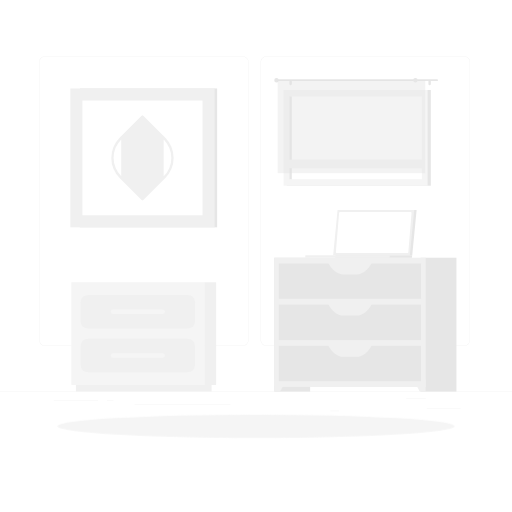
t = 0.00 s
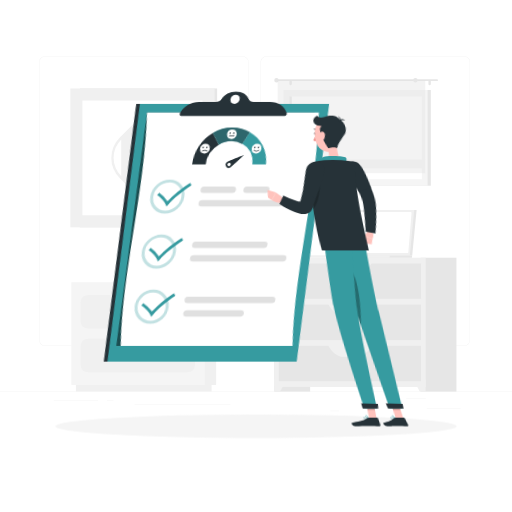
t = 0.42 s
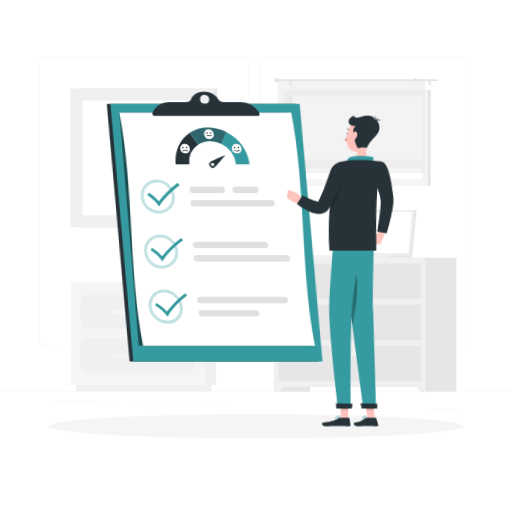
t = 0.83 s
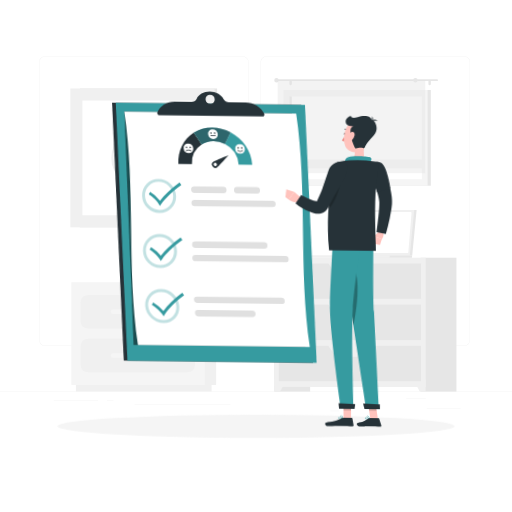
t = 1.25 s
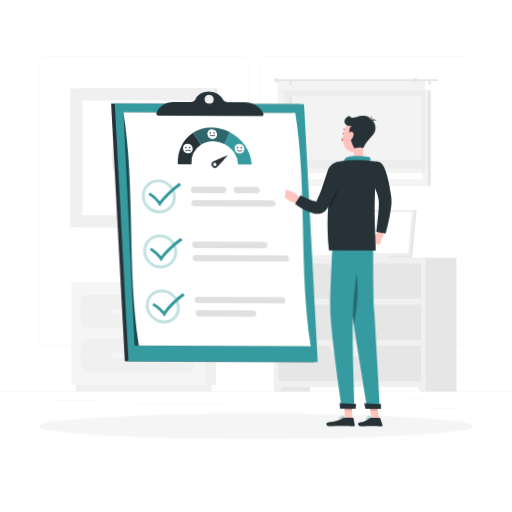
t = 1.67 s
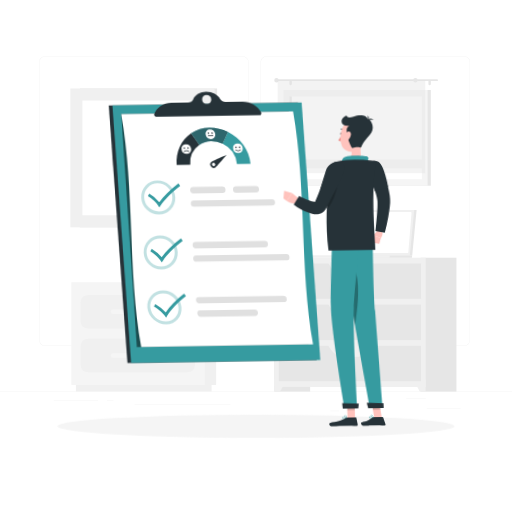
t = 2.08 s

The animated SVG that drew these frames (rendered in a browser with its animation timeline set to each time). Animation: 4 CSS @keyframes rules; one cycle of 2.50 s, repeats indefinitely.

<svg class="animated" id="freepik_stories-customer-survey" xmlns="http://www.w3.org/2000/svg" viewBox="0 0 500 500" version="1.1" xmlns:xlink="http://www.w3.org/1999/xlink" xmlns:svgjs="http://svgjs.com/svgjs"><style>svg#freepik_stories-customer-survey:not(.animated) .animable {opacity: 0;}svg#freepik_stories-customer-survey.animated #freepik--Shadow--inject-248 {animation: 1.5s Infinite  linear heartbeat;animation-delay: 0s;}svg#freepik_stories-customer-survey.animated #freepik--Survey--inject-248 {animation: 1s 1 forwards cubic-bezier(.36,-0.01,.5,1.38) lightSpeedLeft,1.5s Infinite  linear wind;animation-delay: 0s,1s;}svg#freepik_stories-customer-survey.animated #freepik--Character--inject-248 {animation: 1s 1 forwards cubic-bezier(.36,-0.01,.5,1.38) lightSpeedRight,1.5s Infinite  linear wind;animation-delay: 0s,1s;}            @keyframes heartbeat {                0% {                    transform: scale(1);                }                10% {                    transform: scale(1.1);                }                30% {                    transform: scale(1);                }                40% {                    transform: scale(1);                }                50% {                    transform: scale(1.1);                }                60% {                    transform: scale(1);                }                100% {                    transform: scale(1);                }            }                    @keyframes lightSpeedLeft {              from {                transform: translate3d(-50%, 0, 0) skewX(20deg);                opacity: 0;              }              60% {                transform: skewX(-10deg);                opacity: 1;              }              80% {                transform: skewX(2deg);              }              to {                opacity: 1;                transform: translate3d(0, 0, 0);              }            }                    @keyframes wind {                0% {                    transform: rotate( 0deg );                }                25% {                    transform: rotate( 1deg );                }                75% {                    transform: rotate( -1deg );                }            }                    @keyframes lightSpeedRight {              from {                transform: translate3d(50%, 0, 0) skewX(-20deg);                opacity: 0;              }              60% {                transform: skewX(10deg);                opacity: 1;              }              80% {                transform: skewX(-2deg);              }              to {                opacity: 1;                transform: translate3d(0, 0, 0);              }            }        </style><g id="freepik--background-complete--inject-248" class="animable" style="transform-origin: 250px 228.23px;"><rect y="382.4" width="500" height="0.25" style="fill: rgb(235, 235, 235); transform-origin: 250px 382.525px;" id="el021mwx1oucsj" class="animable"></rect><rect x="416.78" y="398.49" width="33.12" height="0.25" style="fill: rgb(235, 235, 235); transform-origin: 433.34px 398.615px;" id="ellr93jni4t6" class="animable"></rect><rect x="322.53" y="401.21" width="8.69" height="0.25" style="fill: rgb(235, 235, 235); transform-origin: 326.875px 401.335px;" id="el39snwa3qvq7" class="animable"></rect><rect x="396.59" y="389.21" width="19.19" height="0.25" style="fill: rgb(235, 235, 235); transform-origin: 406.185px 389.335px;" id="elza9shhfcwm" class="animable"></rect><rect x="52.46" y="390.89" width="43.19" height="0.25" style="fill: rgb(235, 235, 235); transform-origin: 74.055px 391.015px;" id="elerc6i7z1hh" class="animable"></rect><rect x="104.56" y="390.89" width="6.33" height="0.25" style="fill: rgb(235, 235, 235); transform-origin: 107.725px 391.015px;" id="elou4nk0q1bpj" class="animable"></rect><rect x="131.47" y="395.11" width="93.68" height="0.25" style="fill: rgb(235, 235, 235); transform-origin: 178.31px 395.235px;" id="elvrcgi8euyt" class="animable"></rect><path d="M237,337.8H43.91a5.71,5.71,0,0,1-5.7-5.71V60.66A5.71,5.71,0,0,1,43.91,55H237a5.71,5.71,0,0,1,5.71,5.71V332.09A5.71,5.71,0,0,1,237,337.8ZM43.91,55.2a5.46,5.46,0,0,0-5.45,5.46V332.09a5.46,5.46,0,0,0,5.45,5.46H237a5.47,5.47,0,0,0,5.46-5.46V60.66A5.47,5.47,0,0,0,237,55.2Z" style="fill: rgb(235, 235, 235); transform-origin: 140.46px 196.4px;" id="elex02eas2o25" class="animable"></path><path d="M453.31,337.8H260.21a5.72,5.72,0,0,1-5.71-5.71V60.66A5.72,5.72,0,0,1,260.21,55h193.1A5.71,5.71,0,0,1,459,60.66V332.09A5.71,5.71,0,0,1,453.31,337.8ZM260.21,55.2a5.47,5.47,0,0,0-5.46,5.46V332.09a5.47,5.47,0,0,0,5.46,5.46h193.1a5.47,5.47,0,0,0,5.46-5.46V60.66a5.47,5.47,0,0,0-5.46-5.46Z" style="fill: rgb(235, 235, 235); transform-origin: 356.75px 196.4px;" id="elkxbxznxu1fa" class="animable"></path><g id="eluqmnmbd044r"><rect x="267.78" y="251.67" width="35.1" height="130.73" style="fill: rgb(230, 230, 230); transform-origin: 285.33px 317.035px; transform: rotate(180deg);" class="animable" id="elo47mm14140r"></rect></g><polygon points="273.62 382.4 267.78 382.4 267.78 370.63 279.75 370.63 273.62 382.4" style="fill: rgb(240, 240, 240); transform-origin: 273.765px 376.515px;" id="elwejupnu3ri" class="animable"></polygon><g id="elfnannfza8rq"><rect x="410.64" y="251.67" width="35.1" height="130.73" style="fill: rgb(230, 230, 230); transform-origin: 428.19px 317.035px; transform: rotate(180deg);" class="animable" id="elus60i2p2ivg"></rect></g><g id="elsnegoiw69pc"><rect x="267.78" y="251.67" width="147.96" height="126.21" style="fill: rgb(240, 240, 240); transform-origin: 341.76px 314.775px; transform: rotate(180deg);" class="animable" id="elzcju15tksl"></rect></g><g id="eld7bwectmn7a"><rect x="272.31" y="257.26" width="138.89" height="34.61" style="fill: rgb(230, 230, 230); transform-origin: 341.755px 274.565px; transform: rotate(180deg);" class="animable" id="el67rqpabyvd5"></rect></g><path d="M335.2,268h13.12c5.7,0,11.15-4.27,15.07-11.81H320.13C324.05,263.75,329.5,268,335.2,268Z" style="fill: rgb(240, 240, 240); transform-origin: 341.76px 262.095px;" id="el1up6tgijohz" class="animable"></path><polygon points="409.9 382.4 415.74 382.4 415.74 370.63 403.77 370.63 409.9 382.4" style="fill: rgb(240, 240, 240); transform-origin: 409.755px 376.515px;" id="eluthf9uj2yk" class="animable"></polygon><g id="elz411i5hk2vl"><rect x="272.31" y="297.47" width="138.89" height="34.61" style="fill: rgb(230, 230, 230); transform-origin: 341.755px 314.775px; transform: rotate(180deg);" class="animable" id="elqjl43ba426"></rect></g><path d="M335.2,308.22h13.12c5.7,0,11.15-4.27,15.07-11.81H320.13C324.05,304,329.5,308.22,335.2,308.22Z" style="fill: rgb(240, 240, 240); transform-origin: 341.76px 302.315px;" id="elaskyacm9us5" class="animable"></path><g id="elx0o3sbp4pmc"><rect x="272.31" y="337.67" width="138.89" height="34.61" style="fill: rgb(230, 230, 230); transform-origin: 341.755px 354.975px; transform: rotate(180deg);" class="animable" id="el7n929uhoma9"></rect></g><path d="M335.2,348.43h13.12c5.7,0,11.15-4.27,15.07-11.81H320.13C324.05,344.16,329.5,348.43,335.2,348.43Z" style="fill: rgb(240, 240, 240); transform-origin: 341.76px 342.525px;" id="eln6yioo6w44" class="animable"></path><g id="eltmhpfz27l8p"><rect x="78" y="86.38" width="134.04" height="135.63" style="fill: rgb(230, 230, 230); transform-origin: 145.02px 154.195px; transform: rotate(180deg);" class="animable" id="elg7dz5em4f7"></rect></g><g id="elsemdqtid6nk"><rect x="68.69" y="86.38" width="140.88" height="135.63" style="fill: rgb(240, 240, 240); transform-origin: 139.13px 154.195px; transform: rotate(180deg);" class="animable" id="el6tpq9dc0ic9"></rect></g><g id="eljzhn7ro4j4t"><rect x="83.11" y="95.56" width="112.03" height="117.27" style="fill: rgb(255, 255, 255); transform-origin: 139.125px 154.195px; transform: rotate(90deg);" class="animable" id="elop02tou77di"></rect></g><path d="M138.32,113,116.8,134.56a27.81,27.81,0,0,0,0,39.28l21.52,21.53a1.13,1.13,0,0,0,1.6,0l21.53-21.53a27.81,27.81,0,0,0,0-39.28L139.93,113A1.15,1.15,0,0,0,138.32,113Zm-19.92,59.2a25.54,25.54,0,0,1,0-36.07Zm41.45,0V136.17A25.54,25.54,0,0,1,159.85,172.24Z" style="fill: rgb(240, 240, 240); transform-origin: 139.125px 154.187px;" id="el553lfyp15zq" class="animable"></path><polygon points="406.85 205 331.96 205 327.69 249.22 402.58 249.22 406.85 205" style="fill: rgb(230, 230, 230); transform-origin: 367.27px 227.11px;" id="elp5x612y16pb" class="animable"></polygon><polygon points="402.58 249.22 402.28 251.67 327.38 251.67 327.69 249.22 402.58 249.22" style="fill: rgb(230, 230, 230); transform-origin: 364.98px 250.445px;" id="elbds0jf9nrc" class="animable"></polygon><polygon points="404.55 205 329.66 205 325.38 249.22 400.27 249.22 404.55 205" style="fill: rgb(240, 240, 240); transform-origin: 364.965px 227.11px;" id="el8ul1nn6d54c" class="animable"></polygon><path d="M398.76,246.34,401.89,208a.94.94,0,0,0-.93-1H332.11a.94.94,0,0,0-.94.86L328,246.19a.94.94,0,0,0,.94,1h68.85A.93.93,0,0,0,398.76,246.34Z" style="fill: rgb(255, 255, 255); transform-origin: 364.945px 227.095px;" id="eln4j8wbdp3q" class="animable"></path><polygon points="380.76 249.22 380.46 251.67 297.99 251.67 298.29 249.22 380.76 249.22" style="fill: rgb(240, 240, 240); transform-origin: 339.375px 250.445px;" id="elrgwcdcwt0m" class="animable"></polygon><g id="eldu8l3d6suv"><rect x="280.09" y="87.88" width="140.63" height="93.49" style="fill: rgb(230, 230, 230); transform-origin: 350.405px 134.625px; transform: rotate(180deg);" class="animable" id="elnk3s5c6g39e"></rect></g><g id="elybs4n5mj0dp"><rect x="276.96" y="87.88" width="140.63" height="93.49" style="fill: rgb(245, 245, 245); transform-origin: 347.275px 134.625px; transform: rotate(180deg);" class="animable" id="elybwq5rxy4k"></rect></g><g id="el4by59ehuaqd"><rect x="306.84" y="69.91" width="80.88" height="129.41" style="fill: rgb(255, 255, 255); transform-origin: 347.28px 134.615px; transform: rotate(90deg);" class="animable" id="el6qickw70kid"></rect></g><g id="eln81rjemfivc"><rect x="243.31" y="133.44" width="80.88" height="2.36" style="fill: rgb(230, 230, 230); transform-origin: 283.75px 134.62px; transform: rotate(90deg);" class="animable" id="elr9hvaut3nj"></rect></g><g id="elgp745bqvofv"><rect x="279.28" y="155.87" width="135.99" height="8.46" style="fill: rgb(245, 245, 245); transform-origin: 347.275px 160.1px; transform: rotate(180deg);" class="animable" id="elpfaayy6rw3"></rect></g><path d="M270.85,77.45h156a.87.87,0,0,1,.86.86h0a.86.86,0,0,1-.86.86h-156a.86.86,0,0,1-.87-.86h0A.87.87,0,0,1,270.85,77.45Z" style="fill: rgb(230, 230, 230); transform-origin: 348.845px 78.31px;" id="elzsoqcg854rt" class="animable"></path><path d="M267.83,78.31A2.16,2.16,0,1,0,270,76.15,2.16,2.16,0,0,0,267.83,78.31Z" style="fill: rgb(230, 230, 230); transform-origin: 269.99px 78.31px;" id="elwwr329lbcmq" class="animable"></path><path d="M419.55,83.15h0A1.17,1.17,0,0,0,420.72,82v-2.5a1.17,1.17,0,0,0-1.17-1.17h0a1.16,1.16,0,0,0-1.16,1.17V82A1.17,1.17,0,0,0,419.55,83.15Z" style="fill: rgb(230, 230, 230); transform-origin: 419.555px 80.74px;" id="elmvl605h20p" class="animable"></path><path d="M283.87,83.15h0A1.18,1.18,0,0,0,285,82v-2.5a1.17,1.17,0,0,0-1.17-1.17h0a1.16,1.16,0,0,0-1.16,1.17V82A1.17,1.17,0,0,0,283.87,83.15Z" style="fill: rgb(230, 230, 230); transform-origin: 283.835px 80.7402px;" id="elnd40v2vo2gj" class="animable"></path><g id="el1jp080ewsnqh"><rect x="271.12" y="78.31" width="144.15" height="90.83" style="fill: rgb(224, 224, 224); opacity: 0.4; transform-origin: 343.195px 123.725px; transform: rotate(180deg);" class="animable" id="elbueo48o03ie"></rect></g><path d="M403.51,78.31a2.16,2.16,0,1,0,2.16-2.16A2.16,2.16,0,0,0,403.51,78.31Z" style="fill: rgb(230, 230, 230); transform-origin: 405.67px 78.31px;" id="elxd4hyvk8hds" class="animable"></path><g id="ely61z80aqrpp"><rect x="199.5" y="275.65" width="11.56" height="100.27" style="fill: rgb(240, 240, 240); transform-origin: 205.28px 325.785px; transform: rotate(180deg);" class="animable" id="eljcny0mrmjdl"></rect></g><g id="elc9ylvu7uecw"><rect x="74.1" y="375.92" width="132.52" height="6.35" style="fill: rgb(240, 240, 240); transform-origin: 140.36px 379.095px; transform: rotate(180deg);" class="animable" id="eljg4ova95abf"></rect></g><rect x="69.66" y="275.65" width="129.84" height="100.27" style="fill: rgb(245, 245, 245); transform-origin: 134.58px 325.785px;" id="elnccfr96zogj" class="animable"></rect><rect x="78.75" y="287.99" width="111.66" height="32.88" rx="7.12" style="fill: rgb(240, 240, 240); transform-origin: 134.58px 304.43px;" id="elshlpzwprrm" class="animable"></rect><rect x="78.75" y="330.69" width="111.66" height="32.88" rx="7.12" style="fill: rgb(240, 240, 240); transform-origin: 134.58px 347.13px;" id="elfflxcnw9x8u" class="animable"></rect><path d="M110.39,306.69h48.38a2.26,2.26,0,0,0,2.26-2.25h0a2.27,2.27,0,0,0-2.26-2.26H110.39a2.27,2.27,0,0,0-2.26,2.26h0A2.26,2.26,0,0,0,110.39,306.69Z" style="fill: rgb(245, 245, 245); transform-origin: 134.58px 304.435px;" id="elwshkm3psh4" class="animable"></path><path d="M110.39,349.39h48.38a2.26,2.26,0,0,0,2.26-2.25h0a2.27,2.27,0,0,0-2.26-2.26H110.39a2.27,2.27,0,0,0-2.26,2.26h0A2.26,2.26,0,0,0,110.39,349.39Z" style="fill: rgb(245, 245, 245); transform-origin: 134.58px 347.135px;" id="el7xhj92u6lhm" class="animable"></path></g><g id="freepik--Shadow--inject-248" class="animable" style="transform-origin: 250px 416.24px;"><ellipse id="freepik--path--inject-248" cx="250" cy="416.24" rx="193.89" ry="11.32" style="fill: rgb(245, 245, 245); transform-origin: 250px 416.24px;" class="animable"></ellipse></g><g id="freepik--Survey--inject-248" class="animable animator-active" style="transform-origin: 209.425px 221.35px;"><polygon points="292.85 101.45 108.05 101.45 122.41 353.12 307.2 353.12 292.85 101.45" style="fill: rgb(38, 50, 56); transform-origin: 207.625px 227.285px;" id="eleu79lopo19t" class="animable"></polygon><polygon points="296.44 101.45 111.64 101.45 126 353.12 310.8 353.12 296.44 101.45" style="fill: #369BA0; transform-origin: 211.22px 227.285px;" id="elthgxhc03lw" class="animable"></polygon><g id="elgblmgzw0kvd" class=""><path d="M283.71,109.91H120.09l11.73,227.81H299.69Z" style="opacity: 0.5; transform-origin: 209.89px 223.815px;" class="animable" id="eljx6hu19g9w"></path></g><path d="M120.09,109.91c12.16,75.94,3.82,151.88,16,227.81H303.94c-12.16-75.93-3.82-151.87-16-227.81Z" style="fill: rgb(255, 255, 255); transform-origin: 212.015px 223.815px;" id="el9b97mtkjie" class="animable"></path><g id="el8f82fwx9viu" class=""><g style="opacity: 0.3; transform-origin: 155.012px 191.97px;" class="animable" id="ellkquwyojnsp"><path d="M154.41,178.17A14.47,14.47,0,0,1,168.75,192a13.14,13.14,0,0,1-13.26,13.69,14.34,14.34,0,0,1-14.21-13.77,13.23,13.23,0,0,1,3.63-9.69,13.05,13.05,0,0,1,9.5-4m-.1-2.89a15.85,15.85,0,0,0-15.93,16.63,17.31,17.31,0,0,0,17.15,16.63,16,16,0,0,0,16.12-16.63,17.47,17.47,0,0,0-17.34-16.63Z" style="fill: #369BA0; transform-origin: 155.012px 191.97px;" id="eliwyiryd42p" class="animable"></path></g></g><path d="M247.22,302.92h-53a2.79,2.79,0,0,0-2.82,3.1h0a3.51,3.51,0,0,0,3.41,3.11h53a2.77,2.77,0,0,0,2.8-3.11h0A3.49,3.49,0,0,0,247.22,302.92Z" style="fill: rgb(224, 224, 224); transform-origin: 221.007px 306.025px;" id="eloy3o6uz9ly" class="animable"></path><path d="M275.57,289.87H193.15a2.83,2.83,0,0,0-2.87,3.1h0a3.4,3.4,0,0,0,3.34,3.11H276A2.83,2.83,0,0,0,278.9,293h0A3.39,3.39,0,0,0,275.57,289.87Z" style="fill: rgb(224, 224, 224); transform-origin: 234.589px 292.975px;" id="elv2vsvxqygv" class="animable"></path><g id="eljx2cbwn72st" class=""><g style="opacity: 0.3; transform-origin: 156.557px 245.735px;" class="animable" id="eluoycpcu2f19"><path d="M156.1,232a14.26,14.26,0,0,1,14.15,13.77,13.26,13.26,0,0,1-3.69,9.69,13.1,13.1,0,0,1-9.54,4,14.35,14.35,0,0,1-14.24-13.77A13.24,13.24,0,0,1,156.1,232m0-2.9h0a16.09,16.09,0,0,0-16.18,16.63,17.33,17.33,0,0,0,17.22,16.64,16,16,0,0,0,16.05-16.64,17.21,17.21,0,0,0-17.09-16.63Z" style="fill: #369BA0; transform-origin: 156.557px 245.735px;" id="eltvh7ylillma" class="animable"></path></g></g><path d="M217.8,188.49H189.45a3.25,3.25,0,0,1-3.22-3.11h0a3,3,0,0,1,3-3.1h28.34a3.27,3.27,0,0,1,3.24,3.1h0A3,3,0,0,1,217.8,188.49Z" style="fill: rgb(224, 224, 224); transform-origin: 203.52px 185.385px;" id="elpwoipb13wd" class="animable"></path><path d="M250.52,188.49h-19.2a3.26,3.26,0,0,1-3.23-3.11h0a3,3,0,0,1,3-3.1h19.21a3.26,3.26,0,0,1,3.23,3.1h0A3,3,0,0,1,250.52,188.49Z" style="fill: rgb(224, 224, 224); transform-origin: 240.81px 185.385px;" id="elxzcgx8wkpy" class="animable"></path><path d="M266,201.54H189.9a3.23,3.23,0,0,1-3.21-3.11h0a3,3,0,0,1,3-3.1h76.09a3.22,3.22,0,0,1,3.2,3.1h0A3,3,0,0,1,266,201.54Z" style="fill: rgb(224, 224, 224); transform-origin: 227.835px 198.435px;" id="elzo7owufp0tg" class="animable"></path><g id="elwidfr1zkatg" class=""><g style="opacity: 0.3; transform-origin: 159.336px 299.499px;" class="animable" id="elxord26osw8f"><path d="M158.27,285.76a15.16,15.16,0,0,1,14.8,13.78,12.65,12.65,0,0,1-3.11,9.68,12.21,12.21,0,0,1-9.26,4,15.44,15.44,0,0,1-15.1-13.77,12.48,12.48,0,0,1,3.26-9.69,12.66,12.66,0,0,1,9.41-4m-.14-2.89A15.2,15.2,0,0,0,142.7,299.5c.77,9.18,9.1,16.63,18.28,16.63s15.76-7.45,15-16.63a18.24,18.24,0,0,0-17.84-16.63Z" style="fill: #369BA0; transform-origin: 159.336px 299.499px;" id="el8gv01yl7qr3" class="animable"></path></g></g><path d="M279,249.13H191.19a3,3,0,0,0-3,3.1h0a3.24,3.24,0,0,0,3.21,3.1h87.85a3,3,0,0,0,3-3.1h0A3.22,3.22,0,0,0,279,249.13Z" style="fill: rgb(224, 224, 224); transform-origin: 235.22px 252.23px;" id="el8jmc8li9pzk" class="animable"></path><path d="M258.19,236.07H190.81a3,3,0,0,0-3,3.11h0a3.21,3.21,0,0,0,3.19,3.1h67.39a3,3,0,0,0,3-3.1h0A3.2,3.2,0,0,0,258.19,236.07Z" style="fill: rgb(224, 224, 224); transform-origin: 224.6px 239.175px;" id="elatkgi35cyhu" class="animable"></path><path d="M155.93,201.72l-1.18-1.94c-2.59-4.23-8-8-9.86-9.11l1.4-2.48a38.24,38.24,0,0,1,9.68,8.36c4.25-5.71,10.46-11.58,18.87-17.92l1.81,2.34c-9,6.77-15.38,13-19.47,18.93C156.77,200.51,156.35,201.12,155.93,201.72Z" style="fill: #369BA0; transform-origin: 160.77px 190.175px;" id="elh17ncuvklr" class="animable"></path><path d="M157.43,255.52c-.39-.65-.79-1.3-1.19-1.94-2.6-4.23-8-8-9.84-9.12l1.42-2.48a38.34,38.34,0,0,1,9.63,8.36c4.26-5.7,10.52-11.58,19.06-17.92l1.77,2.34c-9.12,6.77-15.54,13-19.61,18.93Z" style="fill: #369BA0; transform-origin: 162.34px 243.97px;" id="el919vjyrnwlv" class="animable"></path><path d="M160.86,309.44l-1.32-1.94c-2.88-4.23-8.46-8-10.38-9.11l1.3-2.48a42.05,42.05,0,0,1,10.09,8.35c3.92-5.7,9.88-11.58,18.16-17.91l1.87,2.34c-8.84,6.77-14.91,13-18.6,18.93Z" style="fill: #369BA0; transform-origin: 164.87px 297.895px;" id="elvaiq1po3ntj" class="animable"></path><path d="M224.1,129q-2.64,5.76-5.41,11.51a24.75,24.75,0,0,1,13.64,20.08h13.29C244.74,147,236,135.17,224.1,129Z" style="fill: #369BA0; transform-origin: 232.155px 144.795px;" id="el1rd4xpsfr9z" class="animable"></path><path d="M173.47,160.61h13.29A21.17,21.17,0,0,1,196,141.24q-3.88-5.76-7.88-11.52C178.42,136,172.62,147.51,173.47,160.61Z" style="fill: rgb(38, 50, 56); transform-origin: 184.694px 145.165px;" id="elt7fxkodsfi" class="animable"></path><path d="M206.12,124.54a32.74,32.74,0,0,0-18,5.18q4,5.76,7.88,11.52a21,21,0,0,1,11.66-3.42,24.25,24.25,0,0,1,11,2.71q2.76-5.76,5.41-11.51A39.2,39.2,0,0,0,206.12,124.54Z" style="fill: #369BA0; transform-origin: 206.095px 132.889px;" id="elgmth56hcodk" class="animable"></path><g id="elkr9lj7zvm6" class=""><path d="M206.12,124.54a32.74,32.74,0,0,0-18,5.18q4,5.76,7.88,11.52a21,21,0,0,1,11.66-3.42,24.25,24.25,0,0,1,11,2.71q2.76-5.76,5.41-11.51A39.2,39.2,0,0,0,206.12,124.54Z" style="fill: rgb(38, 50, 56); opacity: 0.5; transform-origin: 206.095px 132.889px;" class="animable" id="elfrot2880wd"></path></g><path d="M222.36,151.51S208.94,157,207.52,158a3.19,3.19,0,0,0-.57,4.53,3.35,3.35,0,0,0,4.58.87C213,162.34,222.38,151.51,222.36,151.51Zm-14.1,10a1.57,1.57,0,0,1,.28-2.23,1.67,1.67,0,0,1,2.26.43,1.57,1.57,0,0,1-.28,2.23A1.67,1.67,0,0,1,208.26,161.55Z" style="fill: rgb(38, 50, 56); transform-origin: 214.308px 157.731px;" id="elgr19dyzaypg" class="animable"></path><path d="M238.27,145.16a4.26,4.26,0,0,1-4.32,4.72,5.25,5.25,0,0,1-5.12-4.72,4.23,4.23,0,0,1,4.28-4.71A5.28,5.28,0,0,1,238.27,145.16Z" style="fill: rgb(255, 255, 255); transform-origin: 233.549px 145.165px;" id="el15h50f61u1z" class="animable"></path><path d="M232.42,144.08a.68.68,0,0,1-.68.75.83.83,0,0,1-.82-.75.67.67,0,0,1,.68-.75A.83.83,0,0,1,232.42,144.08Z" style="fill: rgb(38, 50, 56); transform-origin: 231.669px 144.08px;" id="eltqvdnp9s8cn" class="animable"></path><path d="M236,144.08a.68.68,0,0,1-.69.75.85.85,0,0,1-.82-.75.67.67,0,0,1,.69-.75A.83.83,0,0,1,236,144.08Z" style="fill: rgb(38, 50, 56); transform-origin: 235.244px 144.08px;" id="elacfxiv46prh" class="animable"></path><path d="M233.77,148h0a4,4,0,0,1-2.67-1.05.37.37,0,0,1,0-.52.36.36,0,0,1,.52,0,3.25,3.25,0,0,0,2.17.86h0a2.66,2.66,0,0,0,2-.84.37.37,0,1,1,.54.51A3.38,3.38,0,0,1,233.77,148Z" style="fill: rgb(38, 50, 56); transform-origin: 233.712px 147.161px;" id="elofi0mu3fz5i" class="animable"></path><path d="M211.62,131.1a4.15,4.15,0,0,1-4.2,4.72,5.41,5.41,0,0,1-5.24-4.72,4.1,4.1,0,0,1,4.16-4.71A5.46,5.46,0,0,1,211.62,131.1Z" style="fill: rgb(255, 255, 255); transform-origin: 206.897px 131.105px;" id="eloecj5wgxiuc" class="animable"></path><path d="M205.74,130a.66.66,0,0,1-.66.75.87.87,0,0,1-.84-.75.65.65,0,0,1,.66-.75A.86.86,0,0,1,205.74,130Z" style="fill: rgb(38, 50, 56); transform-origin: 204.989px 130px;" id="eltpuezk89pfe" class="animable"></path><path d="M209.31,130a.66.66,0,0,1-.67.75.88.88,0,0,1-.84-.75.66.66,0,0,1,.67-.75A.87.87,0,0,1,209.31,130Z" style="fill: rgb(38, 50, 56); transform-origin: 208.555px 130px;" id="elvymc0mu0nvq" class="animable"></path><path d="M209.41,133h-4.68a.38.38,0,0,1,0-.75h4.68a.38.38,0,0,1,0,.75Z" style="fill: rgb(38, 50, 56); transform-origin: 207.07px 132.625px;" id="el7er5bq3xorc" class="animable"></path><path d="M187.87,145.16a4.26,4.26,0,0,1-4.32,4.72,5.25,5.25,0,0,1-5.12-4.72,4.23,4.23,0,0,1,4.28-4.71A5.29,5.29,0,0,1,187.87,145.16Z" style="fill: rgb(255, 255, 255); transform-origin: 183.149px 145.165px;" id="el2w813jntu46" class="animable"></path><path d="M182,144.08a.68.68,0,0,1-.68.75.83.83,0,0,1-.82-.75.67.67,0,0,1,.68-.75A.83.83,0,0,1,182,144.08Z" style="fill: rgb(38, 50, 56); transform-origin: 181.249px 144.08px;" id="el9kh5eqb41qa" class="animable"></path><path d="M185.58,144.08a.67.67,0,0,1-.68.75.85.85,0,0,1-.82-.75.67.67,0,0,1,.68-.75A.82.82,0,0,1,185.58,144.08Z" style="fill: rgb(38, 50, 56); transform-origin: 184.83px 144.08px;" id="elvchmnn4pmvd" class="animable"></path><path d="M181,148a.35.35,0,0,1-.25-.1.37.37,0,0,1,0-.52,3.43,3.43,0,0,1,2.53-1.08,4,4,0,0,1,2.67,1.06.36.36,0,0,1,0,.52.39.39,0,0,1-.53,0,3.2,3.2,0,0,0-2.18-.86,2.68,2.68,0,0,0-2,.83A.39.39,0,0,1,181,148Z" style="fill: rgb(38, 50, 56); transform-origin: 183.352px 147.15px;" id="eljlzo6i4nwym" class="animable"></path><path d="M256.74,110.56c-3.12-6.57-10.4-10.92-18.25-10.92h-16a6.24,6.24,0,0,1-5.55-2.9c-2.23-4.18-7.55-7.16-13.59-7.16s-11,3-12.76,7.16c-.73,1.76-2.82,2.9-5.22,2.9h-16c-7.85,0-14.64,4.35-17,10.92a1.62,1.62,0,0,0-.1.72,2,2,0,0,0,2,1.9H255.15A1.79,1.79,0,0,0,256.74,110.56ZM204,101.45A4.78,4.78,0,0,1,199.33,97a4.16,4.16,0,0,1,4.2-4.45A4.77,4.77,0,0,1,208.24,97,4.16,4.16,0,0,1,204,101.45Z" style="fill: rgb(38, 50, 56); transform-origin: 204.604px 101.38px;" id="el7930ww4za2n" class="animable"></path></g><g id="freepik--Character--inject-248" class="animable" style="transform-origin: 329.97px 264.56px;"><path d="M360.42,409.11a3.2,3.2,0,0,1-2.22-.55.69.69,0,0,1-.07-.76.74.74,0,0,1,.51-.41c1.18-.33,3.91,1.13,4,1.2a.17.17,0,0,1,.1.18.15.15,0,0,1-.12.14A12.92,12.92,0,0,1,360.42,409.11Zm-1.32-1.42a1.11,1.11,0,0,0-.33,0,.45.45,0,0,0-.32.24c-.1.22,0,.33,0,.39.4.47,2.26.48,3.6.29A8.65,8.65,0,0,0,359.1,407.69Z" style="fill: #369BA0; transform-origin: 360.395px 408.238px;" id="elpc8b1kiv1gq" class="animable"></path><path d="M362.62,408.91h-.07c-.93-.4-2.87-2-2.83-2.82,0-.2.12-.44.6-.49a1.42,1.42,0,0,1,1,.3,5.65,5.65,0,0,1,1.46,2.83.18.18,0,0,1,0,.16A.17.17,0,0,1,362.62,408.91Zm-2.13-3h-.1c-.31,0-.32.15-.32.19,0,.5,1.31,1.75,2.28,2.29a4.66,4.66,0,0,0-1.23-2.26A1,1,0,0,0,360.49,405.93Z" style="fill: #369BA0; transform-origin: 361.259px 407.258px;" id="elgdl508v866s" class="animable"></path><polygon points="370.68 408.74 363.33 408.74 360.7 391.72 368.05 391.72 370.68 408.74" style="fill: rgb(255, 195, 189); transform-origin: 365.69px 400.23px;" id="elw1d94zvfkq" class="animable"></polygon><path d="M363.28,407.89h8a.74.74,0,0,1,.68.5l2.18,6.53a1,1,0,0,1-.91,1.3c-2.9,0-7.1-.21-10.74-.21-4.25,0-3.87.23-8.86.23-3,0-4.19-3.05-3-3.33,5.61-1.25,6.26-1.39,10.88-4.45A3.09,3.09,0,0,1,363.28,407.89Z" style="fill: rgb(38, 50, 56); transform-origin: 362.18px 412.065px;" id="elspr4ql9ira" class="animable"></path><g id="elh9goh6c600b"><polygon points="360.7 391.73 362.06 400.5 369.41 400.5 368.05 391.73 360.7 391.73" style="opacity: 0.2; transform-origin: 365.055px 396.115px;" class="animable" id="elfi7jc7zex4"></polygon></g><path d="M369.84,225.45l-5,5.05,7.66,2.71s3-4.12.89-6.94Z" style="fill: rgb(255, 195, 189); transform-origin: 369.491px 229.33px;" id="el92ll6xkt7tb" class="animable"></path><polygon points="363.16 237.56 370.81 238.68 372.52 233.21 364.86 230.5 363.16 237.56" style="fill: rgb(255, 195, 189); transform-origin: 367.84px 234.59px;" id="el4hn23qqcf95" class="animable"></polygon><path d="M373.18,163.27c.65,1.4,1.17,2.59,1.69,3.89s1,2.55,1.5,3.83c.95,2.57,1.8,5.19,2.59,7.84a82.8,82.8,0,0,1,2,8.15l.38,2.1.31,2.14c.11.71.18,1.45.24,2.18s.16,1.39.16,2.31l0,1.3,0,1.15-.06,1.13-.11,1.07c-.13,1.44-.32,2.79-.5,4.16-.4,2.7-.86,5.34-1.37,8-1.06,5.23-2.22,10.34-3.62,15.49l-9.11-1.8c.58-5.08,1.18-10.24,1.66-15.32.23-2.54.48-5.07.62-7.55.06-1.22.13-2.46.13-3.63v-.88l0-.81,0-.81-.07-.66a15,15,0,0,0-.22-1.57c-.09-.56-.17-1.12-.3-1.69l-.37-1.71-.43-1.72c-.62-2.3-1.32-4.61-2.12-6.92s-1.69-4.61-2.63-6.89c-.46-1.15-.94-2.29-1.44-3.41s-1-2.29-1.49-3.26Z" style="fill: rgb(38, 50, 56); transform-origin: 371.335px 195.64px;" id="elrri0invsz3" class="animable"></path><path d="M338.65,221.87s1.22,56.24,4.52,78.64c3.44,23.3,16,98.29,16,98.29h12.44s-4.46-71.37-5.88-94.3c-1.55-25-1.21-82.63-1.21-82.63Z" style="fill: #369BA0; transform-origin: 355.13px 310.335px;" id="elkc7oyeahz" class="animable"></path><path d="M356.18,393.84c-.06,0,1.28,5.17,1.28,5.17H372.6l-.11-4.61Z" style="fill: rgb(38, 50, 56); transform-origin: 364.389px 396.425px;" id="elcy7paahwf9j" class="animable"></path><g id="elh9870apmgzk"><ellipse cx="335.11" cy="130.65" rx="1.13" ry="0.74" style="fill: rgb(38, 50, 56); transform-origin: 335.11px 130.65px; transform: rotate(-86.48deg);" class="animable" id="elhpo8ds0e9em"></ellipse></g><path d="M335.54,131.78a23.2,23.2,0,0,1-3.16,5.32,3.52,3.52,0,0,0,2.95.56Z" style="fill: rgb(237, 132, 126); transform-origin: 333.96px 134.776px;" id="elpcrgxcpgs8" class="animable"></path><path d="M338.18,127.2a.43.43,0,0,1-.22-.06,2.82,2.82,0,0,0-2.57-.48.36.36,0,0,1-.47-.21.37.37,0,0,1,.23-.47,3.55,3.55,0,0,1,3.26.56.37.37,0,0,1,.07.51A.38.38,0,0,1,338.18,127.2Z" style="fill: rgb(38, 50, 56); transform-origin: 336.726px 126.503px;" id="el3yshvxt5eam" class="animable"></path><path d="M355.3,137.52c-1.24,5.38-2.64,15.23,1,18.81,0,0-1.66,5.45-11.65,5.45-11,0-5.05-5.45-5.05-5.45,6-1.43,6.05-5.87,5.15-10.05Z" style="fill: rgb(255, 195, 189); transform-origin: 347.147px 149.65px;" id="elyhd40d7vul" class="animable"></path><path d="M360.17,158.85c1.08-2.19,2.27-4.71,0-5.49-2.48-.87-16.19-1.75-21-.13a5,5,0,0,0-3.61,6.08Z" style="fill: #369BA0; transform-origin: 348.434px 155.818px;" id="eluumqa3x97jb" class="animable"></path><path d="M370.69,158.44c6.33,2.92,9.55,25.06,9.55,25.06l-12.75,4a129.49,129.49,0,0,1-5.53-18C360,160.26,364.21,155.46,370.69,158.44Z" style="fill: rgb(38, 50, 56); transform-origin: 370.858px 172.529px;" id="eljxjd691nd5" class="animable"></path><path d="M292.33,192.89l-5.88-5.06-5.29,7.7s4.75,3.81,10,2.25Z" style="fill: rgb(255, 195, 189); transform-origin: 286.745px 192.993px;" id="el3x228wwjsgt" class="animable"></path><polygon points="278.7 185.38 277.89 192.99 281.16 195.53 286.45 187.83 278.7 185.38" style="fill: rgb(255, 195, 189); transform-origin: 282.17px 190.455px;" id="el8bw9i2xmy16" class="animable"></polygon><path d="M356.65,129.33c-.74,7.64-.79,12.14-4.79,16.06A10,10,0,0,1,335,140.16c-1.4-6.86,0-18.2,7.63-21.24A10.09,10.09,0,0,1,356.65,129.33Z" style="fill: rgb(255, 195, 189); transform-origin: 345.617px 133.19px;" id="elh1105f4o41i" class="animable"></path><path d="M341,131.78c-.67-5.28-.56-7.28,2.26-8.45-2.93-.58-5.47-.66-6.68-2.37s-1.5-6.08,4.38-8.08c-.54,1,1.17,3.08,6.58,1.2s13.29-2.08,14,3.42c2.86-1,7.65,7.83,2,14.28-4.71,5.4-7.85,9.13-8.78,12a1,1,0,0,1-1.37.6c-1.95-.91-5.44-.13-7,.29a1,1,0,0,1-1.14-.51C344.24,142.08,341.51,136.14,341,131.78Z" style="fill: rgb(38, 50, 56); transform-origin: 351.02px 128.791px;" id="elonbt0n95kdf" class="animable"></path><path d="M360.48,118.17s2.32-3.27,6.77-.84A20.16,20.16,0,0,0,360.48,118.17Z" style="fill: rgb(38, 50, 56); transform-origin: 363.865px 117.301px;" id="el9bm1w1luio5" class="animable"></path><path d="M360.86,118.87s3.23-2,.71-5.77A14.53,14.53,0,0,1,360.86,118.87Z" style="fill: rgb(38, 50, 56); transform-origin: 361.696px 115.985px;" id="elxofi1nsifks" class="animable"></path><path d="M344.74,132a9.15,9.15,0,0,1-2.68,4.95c-1.85,1.75-3.45.51-3.5-1.74-.05-2,.85-5.38,3-6.28S345.12,129.74,344.74,132Z" style="fill: rgb(255, 195, 189); transform-origin: 341.68px 133.231px;" id="elfb9kjvvqo9w" class="animable"></path><g id="el1komd2sdud8"><path d="M339.68,253.12c.72,16.78,1.85,36.26,3.49,47.39.63,4.24,1.55,10.18,2.65,17.07C350.24,293.46,352.88,262.38,339.68,253.12Z" style="opacity: 0.3; transform-origin: 344.552px 285.35px;" class="animable" id="elf1j32bxbt9h"></path></g><path d="M334.17,409.11c-.94,0-1.85-.13-2.14-.55a.68.68,0,0,1,0-.76,1,1,0,0,1,.57-.41c1.23-.33,3.75,1.13,3.86,1.2a.15.15,0,0,1,.07.18.18.18,0,0,1-.14.14A13.43,13.43,0,0,1,334.17,409.11Zm-1.11-1.42a1.18,1.18,0,0,0-.34,0,.53.53,0,0,0-.35.24c-.13.22-.09.33-.05.39.33.47,2.18.48,3.56.29A7.61,7.61,0,0,0,333.06,407.69Z" style="fill: #369BA0; transform-origin: 334.226px 408.226px;" id="el62r2m6h3zln" class="animable"></path><path d="M336.4,408.91h-.07c-.87-.4-2.58-2-2.41-2.82,0-.2.18-.44.66-.49a1.29,1.29,0,0,1,1,.3c.91.77,1,2.75,1,2.83a.21.21,0,0,1-.08.16A.19.19,0,0,1,336.4,408.91Zm-1.69-3h-.1c-.32,0-.34.15-.35.19-.1.5,1.05,1.75,1.94,2.29a4,4,0,0,0-.89-2.26A.92.92,0,0,0,334.71,405.93Z" style="fill: #369BA0; transform-origin: 335.244px 407.25px;" id="els9uf70tv2l" class="animable"></path><polygon points="344.48 408.74 337.14 408.74 337 391.72 344.35 391.72 344.48 408.74" style="fill: rgb(255, 195, 189); transform-origin: 340.74px 400.23px;" id="el3lr324tjw9w" class="animable"></polygon><path d="M337.21,407.89h8a.6.6,0,0,1,.6.5l1.23,6.53a1.11,1.11,0,0,1-1.11,1.3c-2.89,0-7.07-.21-10.7-.21-4.26,0-7.94.23-12.93.23-3,0-3.74-3.05-2.47-3.33,5.79-1.25,10.49-1.39,15.56-4.45A3.57,3.57,0,0,1,337.21,407.89Z" style="fill: rgb(38, 50, 56); transform-origin: 333.146px 412.065px;" id="elaixl0mullb4" class="animable"></path><g id="elcndsus56d"><polygon points="337.01 391.73 337.07 400.5 344.42 400.5 344.36 391.73 337.01 391.73" style="opacity: 0.2; transform-origin: 340.715px 396.115px;" class="animable" id="el3nx58q66hi3"></polygon></g><path d="M325.54,221.87s-3,54.93-2.94,77.33c0,23.3,11.8,99.6,11.8,99.6h12.44S343.6,323.86,345,301c1.49-25,8.71-79.11,8.71-79.11Z" style="fill: #369BA0; transform-origin: 338.155px 310.335px;" id="elk23qn547gfi" class="animable"></path><path d="M332.18,393.84c-.06,0,.51,5.17.51,5.17h15.14l.58-4.61Z" style="fill: rgb(38, 50, 56); transform-origin: 340.293px 396.425px;" id="el8l1hbf7zox" class="animable"></path><path d="M328.22,158.37s-12.52,31.63-7.07,86.3h45.72c.48-6-4.3-58.26,2.52-86.68a101.36,101.36,0,0,0-13.1-1.66,145.28,145.28,0,0,0-16.7,0A74.84,74.84,0,0,0,328.22,158.37Z" style="fill: rgb(38, 50, 56); transform-origin: 344.583px 200.38px;" id="el7gla41s5gl6" class="animable"></path><g id="elh2n74qs1dvl"><path d="M321.75,187c-.68,5-1.24,10.71-1.6,17,8.88-8.16,11.92-28.49,11.92-28.49Z" style="opacity: 0.2; transform-origin: 326.11px 189.755px;" class="animable" id="el0lo7yyc2uws"></path></g><path d="M332.93,173.43c-1.8,4.68-3.62,9.19-5.62,13.72s-4.07,9-6.4,13.48L320,202.3l-.46.84c-.19.34-.17.36-.69,1.23a9.78,9.78,0,0,1-3.61,3.36,10.76,10.76,0,0,1-3.91,1.18,16.46,16.46,0,0,1-5.6-.45,31,31,0,0,1-4.24-1.38,55.15,55.15,0,0,1-7.17-3.6c-1.13-.65-2.21-1.35-3.28-2S289,200,287.85,199.2l5.4-8.28a70.26,70.26,0,0,0,12.15,5.27,18.34,18.34,0,0,0,2.73.62,3.84,3.84,0,0,0,1.6,0c.06,0-.13-.06-.46.11a2.69,2.69,0,0,0-1,.88c-.21.35.06-.17.15-.37l.36-.79.72-1.57c1.9-4.24,3.66-8.63,5.37-13s3.37-8.93,4.9-13.34Z" style="fill: rgb(38, 50, 56); transform-origin: 310.39px 188.854px;" id="eljm1m01j7tl" class="animable"></path><path d="M337.9,161.69c2.34,6.54-14.22,32.87-14.22,32.87l-9.82-9.73s2.51-8.27,5.82-18.23C322.94,156.81,335.67,155.44,337.9,161.69Z" style="fill: rgb(38, 50, 56); transform-origin: 325.993px 176.229px;" id="ely2lgjtlcj5n" class="animable"></path></g><defs>     <filter id="active" height="200%">         <feMorphology in="SourceAlpha" result="DILATED" operator="dilate" radius="2"></feMorphology>                <feFlood flood-color="#32DFEC" flood-opacity="1" result="PINK"></feFlood>        <feComposite in="PINK" in2="DILATED" operator="in" result="OUTLINE"></feComposite>        <feMerge>            <feMergeNode in="OUTLINE"></feMergeNode>            <feMergeNode in="SourceGraphic"></feMergeNode>        </feMerge>    </filter>    <filter id="hover" height="200%">        <feMorphology in="SourceAlpha" result="DILATED" operator="dilate" radius="2"></feMorphology>                <feFlood flood-color="#ff0000" flood-opacity="0.5" result="PINK"></feFlood>        <feComposite in="PINK" in2="DILATED" operator="in" result="OUTLINE"></feComposite>        <feMerge>            <feMergeNode in="OUTLINE"></feMergeNode>            <feMergeNode in="SourceGraphic"></feMergeNode>        </feMerge>            <feColorMatrix type="matrix" values="0   0   0   0   0                0   1   0   0   0                0   0   0   0   0                0   0   0   1   0 "></feColorMatrix>    </filter></defs></svg>